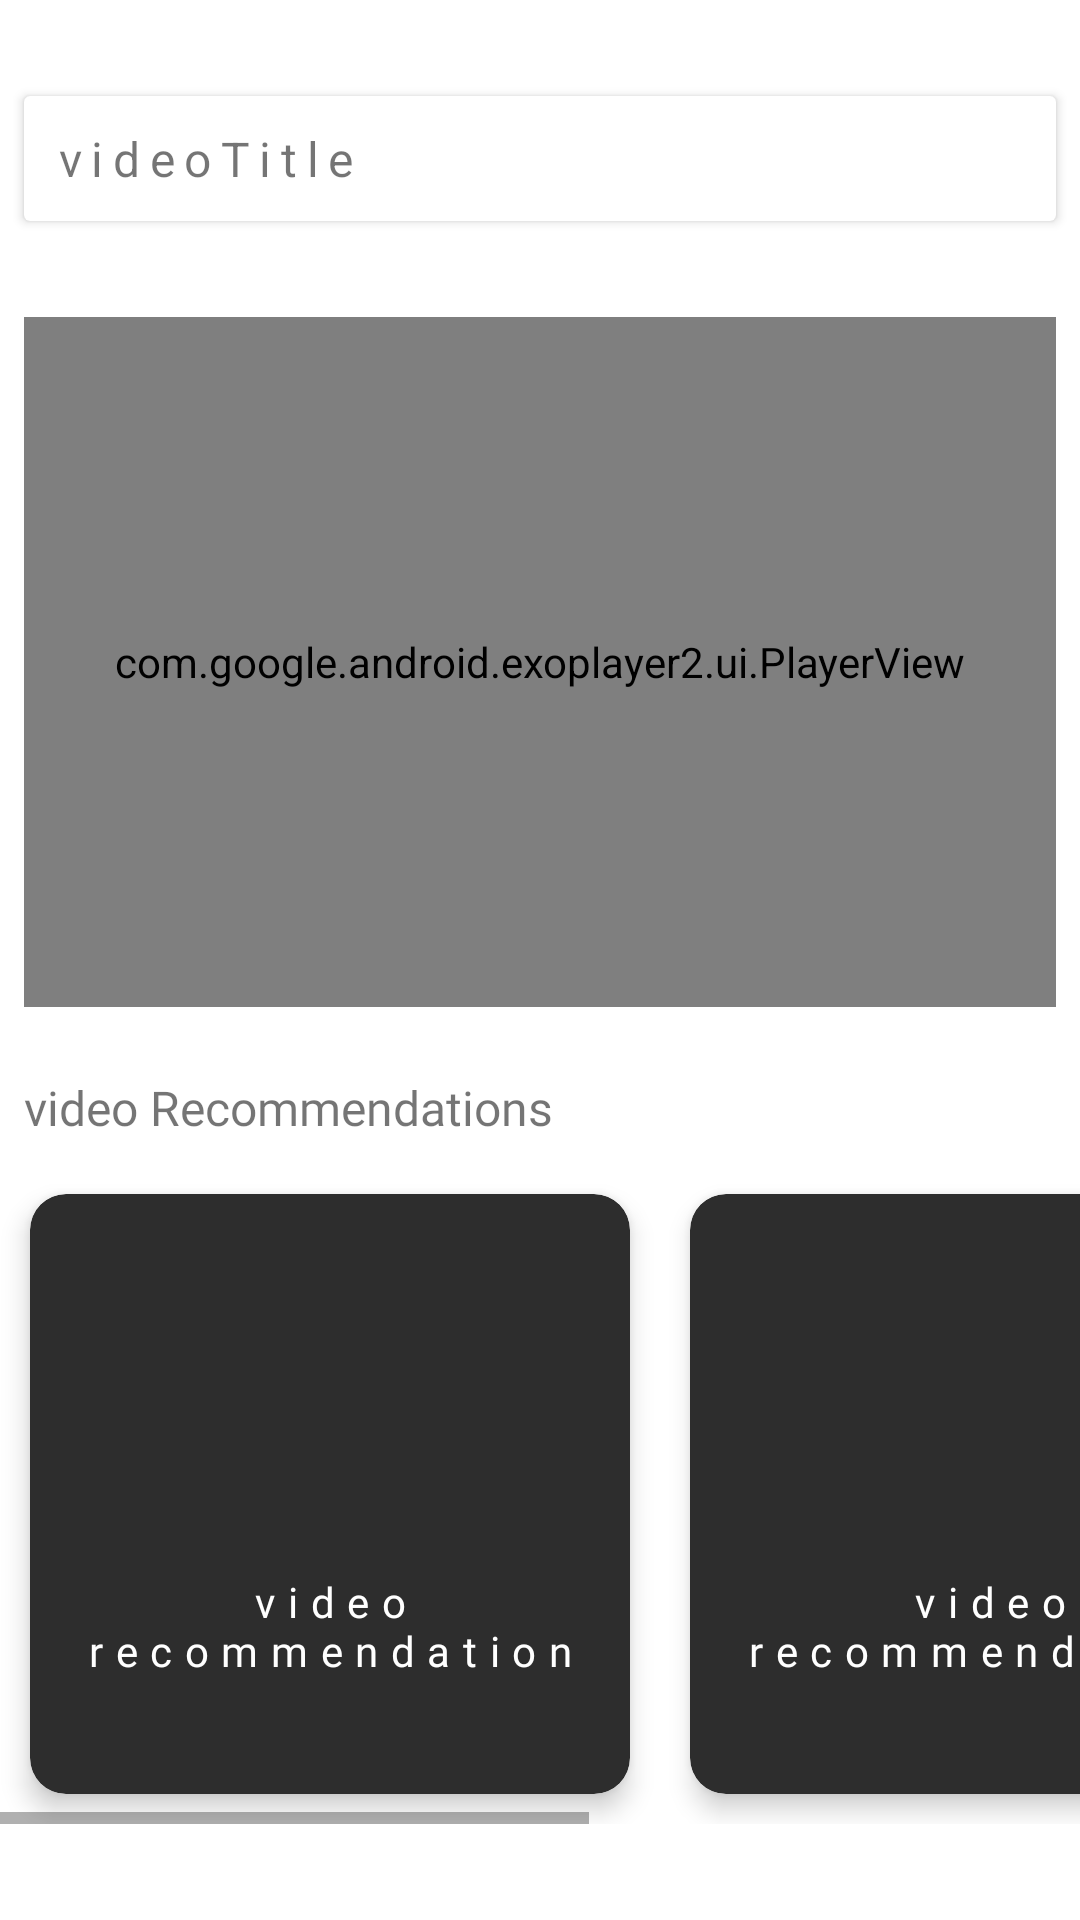

Here is an Android app screen rendered from its layout file. Give the layout XML and the strings, colors and styles it references.
<!-- AndroidManifest.xml: application theme Theme.GraceCommunityCenter -->
<!-- res/layout/fragment_play_video.xml -->
<?xml version="1.0" encoding="utf-8"?>
<androidx.constraintlayout.widget.ConstraintLayout xmlns:android="http://schemas.android.com/apk/res/android"
    xmlns:app="http://schemas.android.com/apk/res-auto"
    xmlns:tools="http://schemas.android.com/tools"
    android:layout_width="match_parent"
    android:layout_height="match_parent"
    tools:context=".fragments.playvideo.PlayVideoFragment">

    <androidx.cardview.widget.CardView
        android:id="@+id/cardView"
        android:layout_width="match_parent"
        android:layout_height="wrap_content"
        android:layout_marginStart="8dp"
        android:layout_marginTop="32dp"
        android:layout_marginEnd="8dp"
        app:layout_constraintEnd_toEndOf="parent"
        app:layout_constraintHorizontal_bias="0.5"
        app:layout_constraintStart_toStartOf="parent"
        app:layout_constraintTop_toTopOf="parent">

        <TextView
            android:id="@+id/tv_fullscreen_title"
            android:layout_width="match_parent"
            android:layout_height="wrap_content"
            android:letterSpacing="0.2"
            android:padding="10dp"
            android:text="videoTitle"
            android:textSize="16sp" />
    </androidx.cardview.widget.CardView>


    <com.google.android.exoplayer2.ui.PlayerView
        android:id="@+id/exoplayer_fullscreen"
        android:layout_width="0dp"
        android:layout_height="230dp"

        android:layout_marginTop="32dp"
        app:controller_layout_id="@layout/exoplayer_custom_controls"
        app:layout_constraintEnd_toEndOf="@+id/cardView"
        app:layout_constraintStart_toStartOf="@+id/cardView"
        app:layout_constraintTop_toBottomOf="@+id/cardView"
        app:resize_mode="fill" />

    <TextView
        android:layout_width="0dp"
        android:layout_height="wrap_content"
        android:layout_marginStart="8dp"
        android:layout_marginEnd="8dp"
        android:layout_marginBottom="8dp"
        android:fontFamily="@font/roboto_mono"
        android:text="video Recommendations"
        android:textSize="16sp"
        app:layout_constraintBottom_toTopOf="@+id/horizontalScrollView"
        app:layout_constraintEnd_toEndOf="parent"
        app:layout_constraintHorizontal_bias="0.5"
        app:layout_constraintStart_toStartOf="parent">

    </TextView>

    <HorizontalScrollView
        android:id="@+id/horizontalScrollView"
        android:layout_width="wrap_content"
        android:layout_height="wrap_content"
        android:layout_marginBottom="32dp"
        app:layout_constraintBottom_toBottomOf="parent"
        app:layout_constraintEnd_toEndOf="parent"
        app:layout_constraintHorizontal_bias="0.5"
        app:layout_constraintStart_toStartOf="parent">

        <LinearLayout
            android:layout_width="wrap_content"
            android:layout_height="wrap_content"
            android:orientation="horizontal">

            <androidx.cardview.widget.CardView
                android:id="@+id/videorecommendation1"
                android:layout_width="200dp"
                android:layout_height="200dp"
                android:layout_margin="10dp"
                app:cardBackgroundColor="@color/gray"
                app:cardCornerRadius="12dp"
                app:cardElevation="5dp">

                <LinearLayout
                    android:layout_width="match_parent"
                    android:layout_height="match_parent"
                    android:gravity="center"
                    android:orientation="vertical">

                    <ImageView
                        android:layout_width="50dp"
                        android:layout_height="50dp"
                        android:layout_marginTop="18dp"
                        android:src="@drawable/icons_movie" />

                    <TextView
                        android:layout_width="wrap_content"
                        android:layout_height="wrap_content"
                        android:layout_marginTop="20dp"
                        android:fontFamily="@font/roboto_mono"
                        android:letterSpacing="0.3"
                        android:gravity="center"
                        android:text="video recommendation"
                        android:textColor="@color/white"
                        android:textSize="14sp" />

                </LinearLayout>

            </androidx.cardview.widget.CardView>

            <androidx.cardview.widget.CardView
                android:id="@+id/videorecommendation2"
                android:layout_width="200dp"
                android:layout_height="200dp"
                android:layout_margin="10dp"
                app:cardBackgroundColor="@color/gray"
                app:cardCornerRadius="12dp"
                app:cardElevation="5dp">

                <LinearLayout
                    android:layout_width="match_parent"
                    android:layout_height="match_parent"
                    android:gravity="center"
                    android:orientation="vertical">

                    <ImageView
                        android:layout_width="50dp"
                        android:layout_height="50dp"
                        android:layout_marginTop="18dp"
                        android:src="@drawable/icons_movie" />

                    <TextView
                        android:layout_width="wrap_content"
                        android:layout_height="wrap_content"
                        android:layout_marginTop="20dp"
                        android:fontFamily="@font/roboto_mono"
                        android:letterSpacing="0.3"
                        android:gravity="center"
                        android:text="video recommendation"
                        android:textColor="@color/white"
                        android:textSize="14sp" />

                </LinearLayout>

            </androidx.cardview.widget.CardView>

            <androidx.cardview.widget.CardView
                android:id="@+id/videorecommendation3"
                android:layout_width="200dp"
                android:layout_height="200dp"
                android:layout_margin="10dp"
                app:cardBackgroundColor="@color/gray"
                app:cardCornerRadius="12dp"
                app:cardElevation="5dp">

                <LinearLayout
                    android:layout_width="match_parent"
                    android:layout_height="match_parent"
                    android:gravity="center"
                    android:orientation="vertical">

                    <ImageView
                        android:layout_width="50dp"
                        android:layout_height="50dp"
                        android:layout_marginTop="18dp"
                        android:src="@drawable/icons_movie" />

                    <TextView
                        android:layout_width="wrap_content"
                        android:layout_height="wrap_content"
                        android:layout_marginTop="20dp"
                        android:fontFamily="@font/roboto_mono"
                        android:letterSpacing="0.3"
                        android:gravity="center"
                        android:text="video recommendation"
                        android:textColor="@color/white"
                        android:textSize="14sp" />

                </LinearLayout>

            </androidx.cardview.widget.CardView>
        </LinearLayout>


    </HorizontalScrollView>


</androidx.constraintlayout.widget.ConstraintLayout>
<!-- resources referenced by this layout -->
<resources>
  <color name="gray">#2d2d2d</color>
  <color name="white">#FFFFFFFF</color>
  <style name="Theme.GraceCommunityCenter" parent="Theme.MaterialComponents.DayNight.DarkActionBar">
          
          <item name="colorPrimary">@color/purple_500</item>
          <item name="colorPrimaryVariant">@color/purple_700</item>
          <item name="colorOnPrimary">@color/white</item>
          
          <item name="colorSecondary">@color/teal_200</item>
          <item name="colorSecondaryVariant">@color/teal_700</item>
          <item name="colorOnSecondary">@color/black</item>
          
          <item name="android:statusBarColor" tools:targetApi="l">?attr/colorPrimaryVariant</item>
          
      </style>
  <color name="purple_500">#FF6200EE</color>
  <color name="purple_700">#FF3700B3</color>
  <color name="teal_200">#FF03DAC5</color>
  <color name="teal_700">#FF018786</color>
  <color name="black">#FF000000</color>
</resources>
